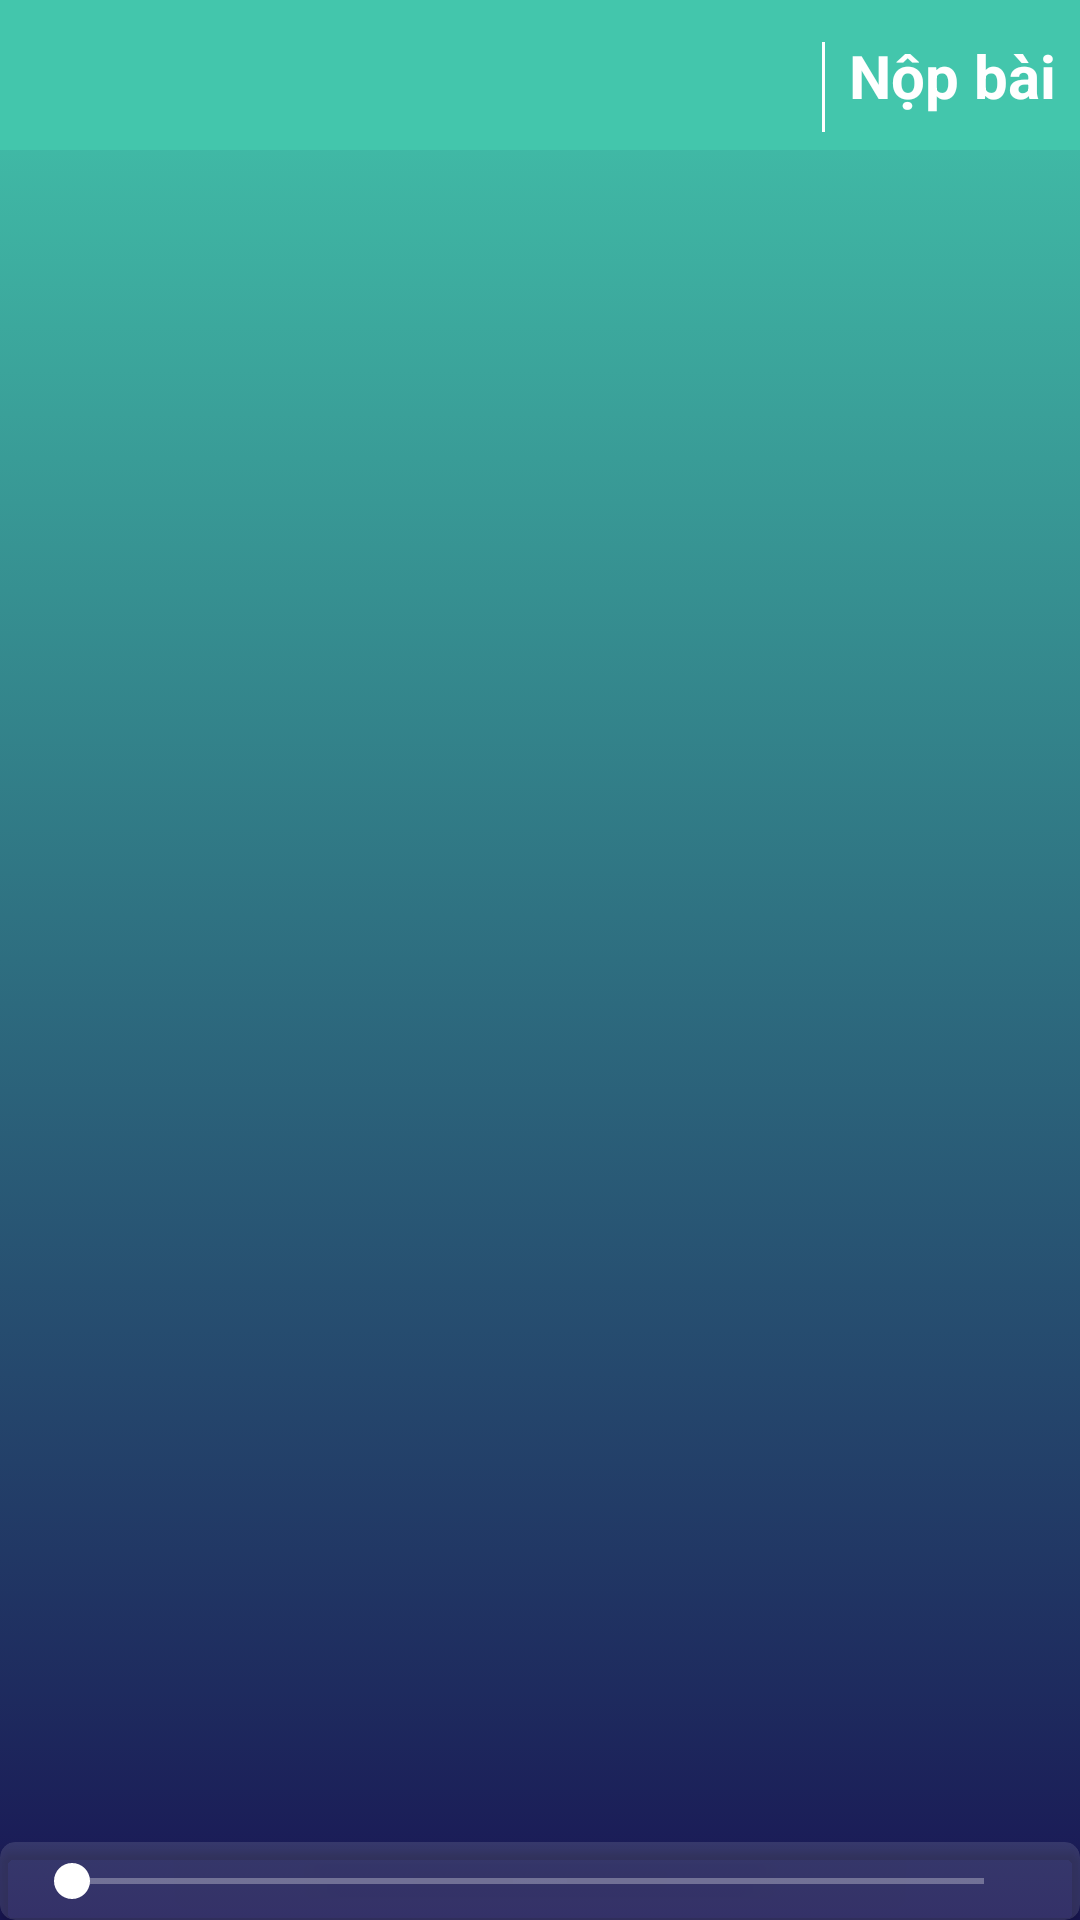

Android layout source for this screen:
<!-- AndroidManifest.xml: activity theme AppTheme.NoActionBar -->
<!-- res/layout/activity_basic_test_detail.xml -->
<?xml version="1.0" encoding="utf-8"?>

<android.support.constraint.ConstraintLayout xmlns:android="http://schemas.android.com/apk/res/android"
    xmlns:app="http://schemas.android.com/apk/res-auto"
    xmlns:tools="http://schemas.android.com/tools"
    android:layout_width="match_parent"
    android:layout_height="match_parent"
    android:background="@drawable/gradient_vocabulary"
    tools:context=".screen.basic_test_detail.BasicTestDetailActivity">
    <TextView
        android:id="@+id/text_back_ground"
        android:layout_width="0dp"
        android:layout_height="@dimen/dp_50"
        android:background="@color/material_teal_500"
        app:layout_constraintEnd_toEndOf="parent"
        app:layout_constraintHorizontal_bias="0.0"
        app:layout_constraintStart_toStartOf="parent"
        app:layout_constraintTop_toTopOf="parent" />

    <ImageView
        android:id="@+id/image_alarm"
        android:layout_width="wrap_content"
        android:layout_height="wrap_content"
        android:layout_marginStart="@dimen/dp_8"
        android:layout_marginLeft="@dimen/dp_8"
        android:layout_marginTop="@dimen/dp_8"
        android:layout_marginBottom="@dimen/dp_8"
        app:layout_constraintBottom_toBottomOf="@+id/text_back_ground"
        app:layout_constraintStart_toStartOf="parent"
        app:layout_constraintTop_toTopOf="parent"
        app:srcCompat="@drawable/ic_alarm"
        tools:ignore="VectorDrawableCompat" />

    <TextView
        android:id="@+id/text_timer"
        android:layout_width="wrap_content"
        android:layout_height="wrap_content"
        android:layout_marginStart="@dimen/dp_8"
        android:layout_marginLeft="@dimen/dp_8"
        android:layout_marginTop="@dimen/dp_8"
        android:layout_marginBottom="@dimen/dp_8"
        android:textColor="@android:color/background_light"
        android:textSize="@dimen/sp_20"
        android:textStyle="bold"
        app:layout_constraintBottom_toBottomOf="@+id/text_back_ground"
        app:layout_constraintStart_toEndOf="@+id/image_alarm"
        app:layout_constraintTop_toTopOf="parent" />

    <TextView
        android:id="@+id/text_submit"
        android:layout_width="wrap_content"
        android:layout_height="wrap_content"
        android:layout_marginTop="@dimen/dp_8"
        android:layout_marginEnd="@dimen/dp_8"
        android:layout_marginRight="@dimen/dp_8"
        android:layout_marginBottom="@dimen/dp_8"
        android:text="@string/action_submit"
        android:textColor="@android:color/background_light"
        android:textSize="@dimen/sp_20"
        android:textStyle="bold"
        app:layout_constraintBottom_toBottomOf="@+id/text_back_ground"
        app:layout_constraintEnd_toEndOf="parent"
        app:layout_constraintTop_toTopOf="parent" />

    <TextView
        android:id="@+id/text_design"
        android:layout_width="@dimen/dp_1"
        android:layout_height="@dimen/dp_30"
        android:layout_marginTop="@dimen/dp_8"
        android:layout_marginEnd="@dimen/dp_8"
        android:layout_marginRight="@dimen/dp_8"
        android:background="@android:color/background_light"
        app:layout_constraintBottom_toBottomOf="@+id/text_back_ground"
        app:layout_constraintEnd_toStartOf="@+id/text_submit"
        app:layout_constraintTop_toTopOf="parent" />

    <android.support.v4.view.ViewPager
        android:id="@+id/view_pager"
        android:layout_width="0dp"
        android:layout_height="0dp"
        android:layout_marginTop="8dp"
        app:layout_constraintBottom_toTopOf="@+id/card_media"
        app:layout_constraintEnd_toEndOf="parent"
        app:layout_constraintStart_toStartOf="parent"
        app:layout_constraintTop_toBottomOf="@+id/text_back_ground" />

    <android.support.v7.widget.CardView
        android:id="@+id/card_media"
        android:layout_width="match_parent"
        android:layout_height="wrap_content"
        app:layout_constraintBottom_toBottomOf="parent"
        app:layout_constraintEnd_toEndOf="parent"
        app:layout_constraintStart_toStartOf="parent"
        app:cardBackgroundColor="@color/trasparent"
        app:cardCornerRadius="@dimen/dp_5">

        <include layout="@layout/item_seekbar"/>

    </android.support.v7.widget.CardView>
</android.support.constraint.ConstraintLayout>
<!-- res/layout/item_seekbar.xml (included above) -->
<?xml version="1.0" encoding="utf-8"?>
<android.support.constraint.ConstraintLayout xmlns:android="http://schemas.android.com/apk/res/android"
    xmlns:app="http://schemas.android.com/apk/res-auto"
    android:layout_width="match_parent"
    android:layout_height="wrap_content">

    <SeekBar
        android:id="@+id/seek_bar"
        android:layout_width="0dp"
        android:layout_height="wrap_content"
        android:layout_marginStart="@dimen/dp_8"
        android:layout_marginLeft="@dimen/dp_8"
        android:layout_marginTop="@dimen/dp_4"
        android:layout_marginEnd="@dimen/dp_8"
        android:layout_marginRight="@dimen/dp_8"
        android:layout_marginBottom="@dimen/dp_4"
        android:theme="@style/StyleCheckbox"
        app:layout_constraintBottom_toBottomOf="parent"
        app:layout_constraintEnd_toStartOf="@+id/image_play_pause"
        app:layout_constraintHorizontal_bias="0.0"
        app:layout_constraintStart_toStartOf="parent"
        app:layout_constraintTop_toTopOf="parent" />

    <ImageView
        android:id="@+id/image_play_pause"
        android:layout_width="wrap_content"
        android:layout_height="wrap_content"
        android:layout_marginTop="@dimen/dp_4"
        android:layout_marginEnd="@dimen/dp_8"
        android:layout_marginRight="@dimen/dp_8"
        android:layout_marginBottom="@dimen/dp_4"
        app:layout_constraintBottom_toBottomOf="parent"
        app:layout_constraintEnd_toEndOf="parent"
        app:layout_constraintTop_toTopOf="parent"
        app:srcCompat="@drawable/ic_play_button" />
</android.support.constraint.ConstraintLayout>
<!-- resources referenced by this layout -->
<resources>
  <color name="material_teal_500">#43C6AC</color>
  <color name="trasparent">#1effffff</color>
  <dimen name="dp_1">1dp</dimen>
  <dimen name="dp_30">30dp</dimen>
  <dimen name="dp_4">4dp</dimen>
  <dimen name="dp_5">5dp</dimen>
  <dimen name="dp_50">50dp</dimen>
  <dimen name="dp_8">8dp</dimen>
  <dimen name="sp_20">20sp</dimen>
  <!-- drawable gradient_vocabulary (drawable) -->
  <?xml version="1.0" encoding="utf-8"?>
  
  <selector xmlns:android="http://schemas.android.com/apk/res/android">
      <item>
          <shape>
              <gradient
                  android:angle="90"
                  android:startColor="#191654"
                  android:endColor="#43C6AC"
                  android:type="linear"
                  />
          </shape>
      </item>
  
  </selector>
  <!-- drawable ic_play_button (drawable) -->
  <vector xmlns:android="http://schemas.android.com/apk/res/android"
      android:width="24dp"
      android:height="24dp"
      android:viewportWidth="420"
      android:viewportHeight="420">
      <path
          android:fillColor="#F7F7F7"
          android:pathData="M210,21c104.216,0 189,84.784 189,189s-84.784,189 -189,189S21,314.216 21,210S105.784,21 210,21M210,0C94.031,0 0,94.024 0,210s94.031,210 210,210s210,-94.024 210,-210S325.969,0 210,0L210,0z" />
      <path
          android:fillColor="#F7F7F7"
          android:pathData="M293.909,187.215l-111.818,-73.591C162.792,100.926 147,109.445 147,132.545V287.42c0,23.1 15.813,31.647 35.147,18.998L293.86,233.31C313.187,220.647 313.208,199.913 293.909,187.215zM279.006,217.868l-99.295,64.981c-6.44,4.221 -11.711,1.372 -11.711,-6.328V143.437c0,-7.7 5.264,-10.535 11.697,-6.3l99.33,65.366C285.46,206.731 285.453,213.647 279.006,217.868z" />
  </vector>
  <string name="action_submit">Nộp bài</string>
  <style name="StyleCheckbox" parent="Theme.AppCompat.NoActionBar">
          <item name="colorControlNormal">#ffffff</item>   
          <item name="colorControlActivated">#ffffff</item> 
      </style>
  <style name="AppTheme.NoActionBar">
          <item name="windowActionBar">false</item>
          <item name="windowNoTitle">true</item>
      </style>
</resources>
